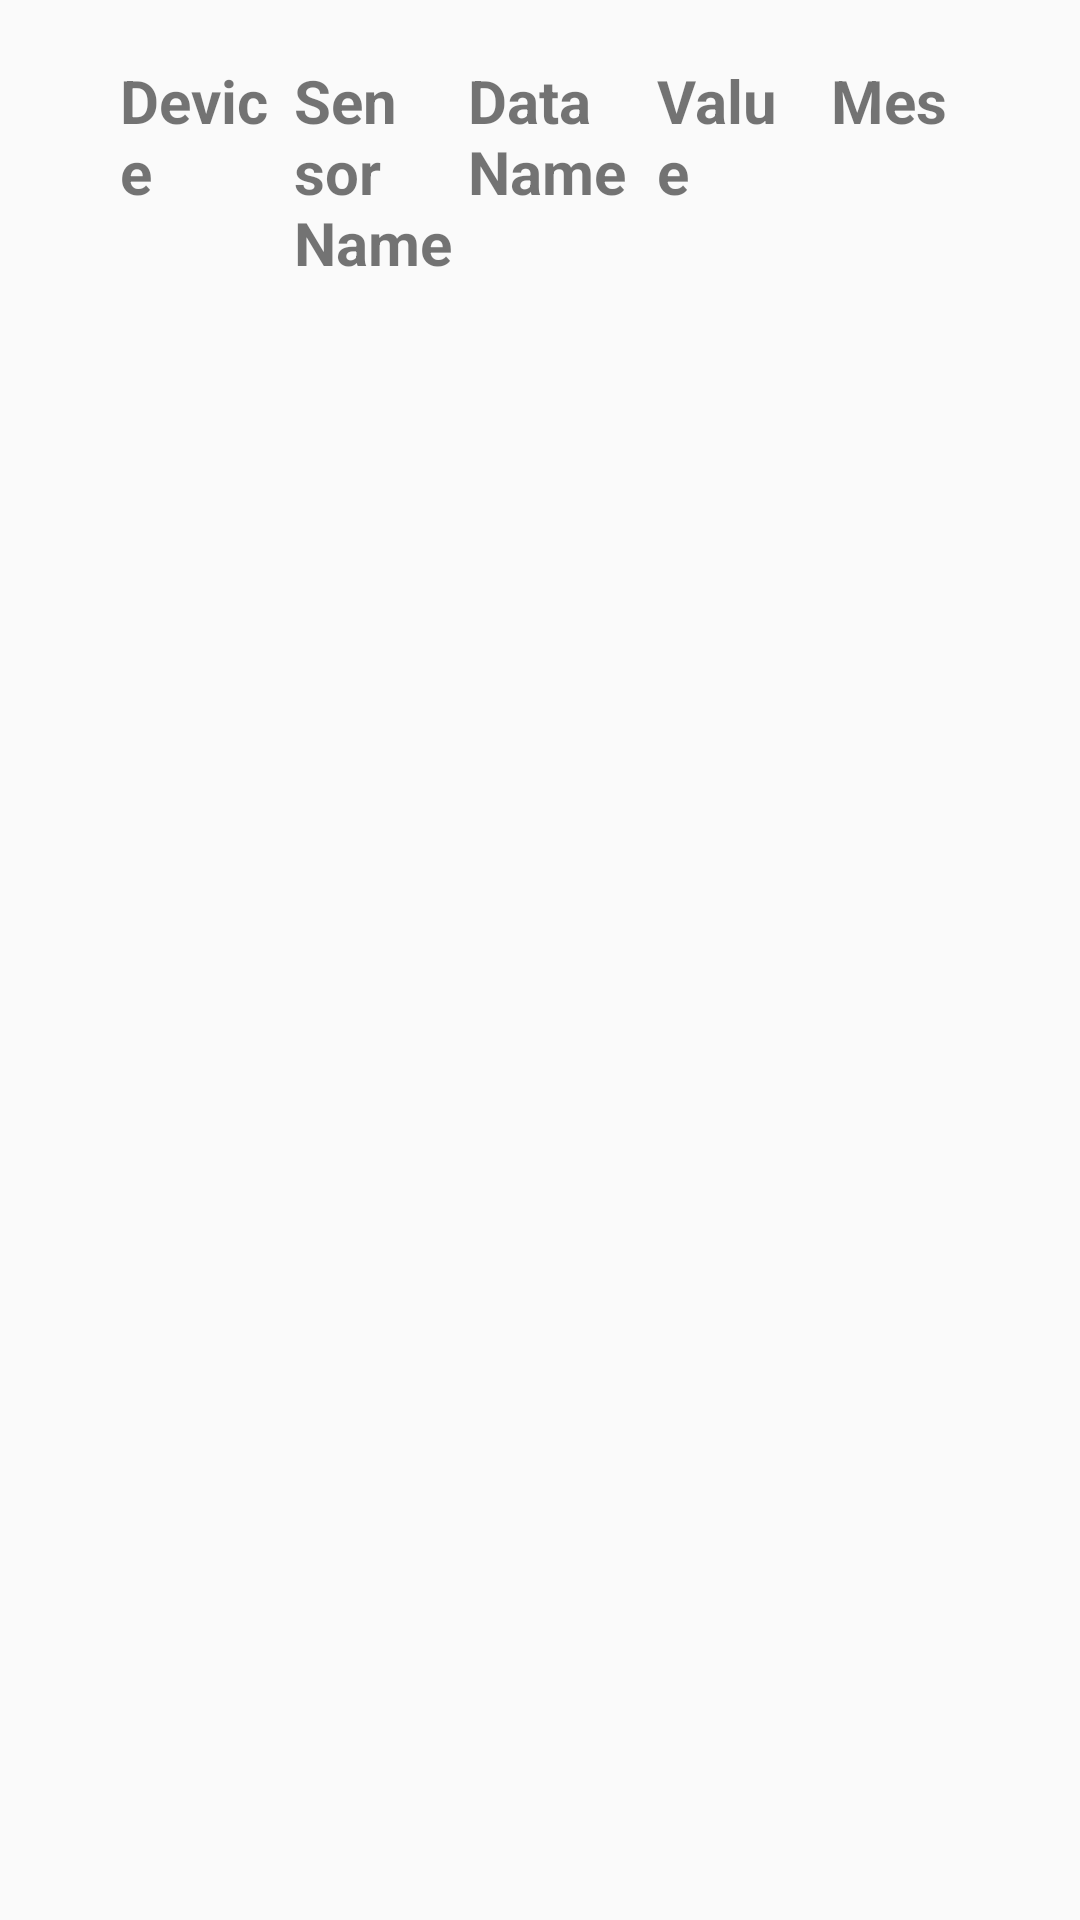

This screen was rendered from an Android layout file. Write that file and the resources it references.
<!-- AndroidManifest.xml: application theme AppTheme -->
<!-- res/layout/datatable.xml -->
<?xml version="1.0" encoding="utf-8"?>
<RelativeLayout xmlns:android="http://schemas.android.com/apk/res/android"
xmlns:tools="http://schemas.android.com/tools"
android:layout_width="match_parent"
android:layout_height="match_parent"
android:fitsSystemWindows="true"
android:background="@drawable/highlight"
tools:context="com.csl.proviz.MainActivity">

    <LinearLayout
        android:id="@+id/firstLayout"
        android:layout_width="match_parent"
        android:layout_height="wrap_content"
        android:layout_marginTop="20dp"
        android:layout_marginBottom="5dp"
        android:layout_marginStart="40dp"
        android:layout_marginLeft="40dp"
        android:layout_marginEnd="30dp"
        android:layout_marginRight="30dp"
        android:orientation="horizontal"
        android:weightSum="10">

    <TextView
        android:id="@+id/title"
        android:textSize="20sp"
        android:textStyle="bold"
        android:layout_width="0dp"
        android:layout_height="wrap_content"
        android:layout_weight="2"
        android:text="Device" />

    <TextView
        android:layout_width="0dp"
        android:layout_height="wrap_content"
        android:textStyle="bold"
        android:text="Sensor Name"
        android:id="@+id/textView"
        android:textSize="20sp"
        android:layout_weight="2"
        android:layout_alignParentTop="true"
        />
        


    <TextView
        android:layout_width="0dp"
        android:layout_height="wrap_content"
        android:textStyle="bold"
        android:text="Data Name"
        android:id="@+id/textView2"
       android:layout_weight="2"
        android:textSize="20sp"
      />

        
            
            
            
            
            
            

        <TextView
        android:layout_width="0dp"
        android:layout_height="wrap_content"
        android:textStyle="bold"
        android:text="Value"
        android:paddingStart="5dp"
        android:paddingEnd="5dp"
        android:paddingLeft="5dp"
        android:paddingRight="5dp"
        android:layout_weight="2"
        android:id="@+id/textView4"
        android:textSize="20sp"
    />

    
        
        
        
        
        
        
     

    <TextView
        android:layout_width="0dp"
        android:layout_height="wrap_content"
        android:textStyle="bold"
        android:text="Message"
        android:id="@+id/textView3"
        android:textSize="20dp"
        android:paddingStart="5dp"
        android:paddingEnd="5dp"
        android:paddingLeft="5dp"
        android:paddingRight="5dp"
        android:layout_weight="2"
        android:minLines="1"
        android:maxLines="1"
      />


</LinearLayout>

    <android.support.v7.widget.RecyclerView
    android:id="@+id/rvContacts"
    android:layout_marginStart="40dp"
    android:layout_marginLeft="40dp"
    android:layout_marginEnd="30dp"
    android:layout_marginRight="30dp"
    android:layout_width="match_parent"
    android:layout_height="600dp"
    android:scrollbars="vertical"
        android:layout_below="@+id/firstLayout" />




</RelativeLayout>
<!-- resources referenced by this layout -->
<resources>
  <!-- mipmap sort_down: png bitmap (mipmap-hdpi, 1004 bytes) -->
  <!-- mipmap sort_up: png bitmap (mipmap-hdpi, 1002 bytes) -->
  <style name="AppTheme" parent="Theme.AppCompat.Light.NoActionBar">
      <item name="colorPrimary">#673AB7</item>
      <item name="colorPrimaryDark">#512DA8</item>
      <item name="colorAccent">#FF4081</item>
  </style>
</resources>
